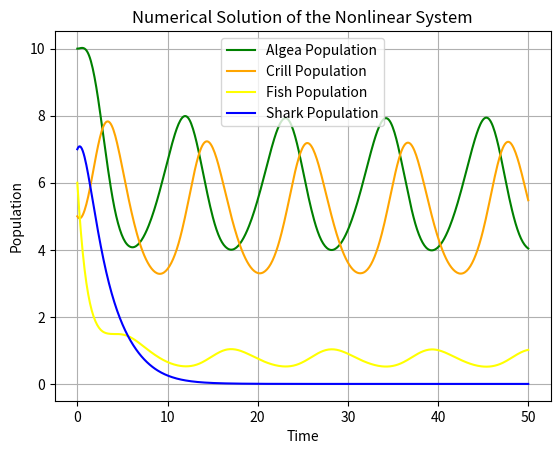

The script that saved this image:
import numpy as np
from scipy.integrate import solve_ivp
import matplotlib.pyplot as plt

def lotka_volterra(r, A):
    pass

# Define the system of ODEs
def dxdt(t, x, r, A):
    D_x = np.diag(x)  # Create the diagonal matrix D(x)
    return D_x @ (r + A @ x)  # Equivalent to D(x) * (r + A * x)



if __name__ == '__main__':

    # Parameters
    r = np.array([0.5, -0.5, -0.5, -0.5])  # Growth rates for each species
    A = np.array([[0.0, -0.1, 0, 0],  # Interaction matrix (prey-predator type)
                [0.1, 0.0, -0.1, 0],
                [0, 0.1, 0, -0.1],
                [0, 0, 0.1, 0]])

    # Initial condition for populations at t=0 (prey and predator)
    x0 = np.array([10, 5, 6, 7])

    # Time span over which we want to solve the system
    t_span = (0, 50)  # From time t=0 to t=50
    t_eval = np.linspace(t_span[0], t_span[1], 500)  # Points at which we evaluate

    # Solve the system of ODEs
    solution = solve_ivp(dxdt, t_span, x0, args=(r, A), t_eval=t_eval, vectorized=False)

    # Plotting the solution
    plt.plot(solution.t, solution.y[0], label='Algea Population', color='green')
    plt.plot(solution.t, solution.y[1], label='Crill Population', color='orange')
    plt.plot(solution.t, solution.y[2], label='Fish Population', color='yellow')
    plt.plot(solution.t, solution.y[3], label='Shark Population', color='blue')
    plt.xlabel('Time')
    plt.ylabel('Population')
    plt.legend()
    plt.title('Numerical Solution of the Nonlinear System')
    plt.grid(True)
    plt.show()
